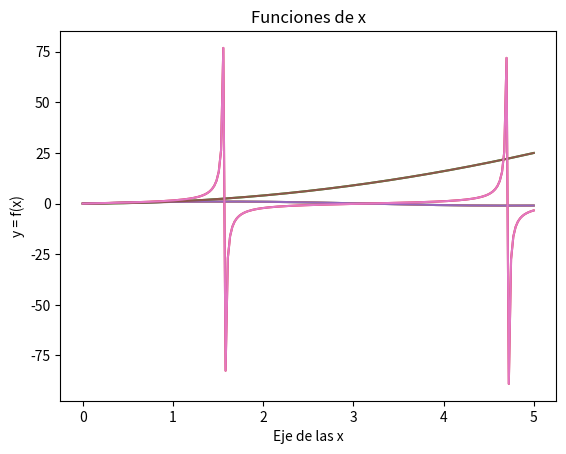

Python code for this plot:
!pip install matplotlib

from matplotlib import pyplot as plt

help(plt)

%matplotlib inline

import numpy as np

x = np.linspace(0, 5, 200)

y = np.sin(x)

plt.plot(x, y)

plt.plot(x, np.sin(x),x, x**2,x, np.tan(x))

plt.title('Funciones de x')
plt.xlabel('Eje de las x')
plt.ylabel('y = f(x)')
plt.plot(x, np.sin(x),x, x**2,x, np.tan(x))